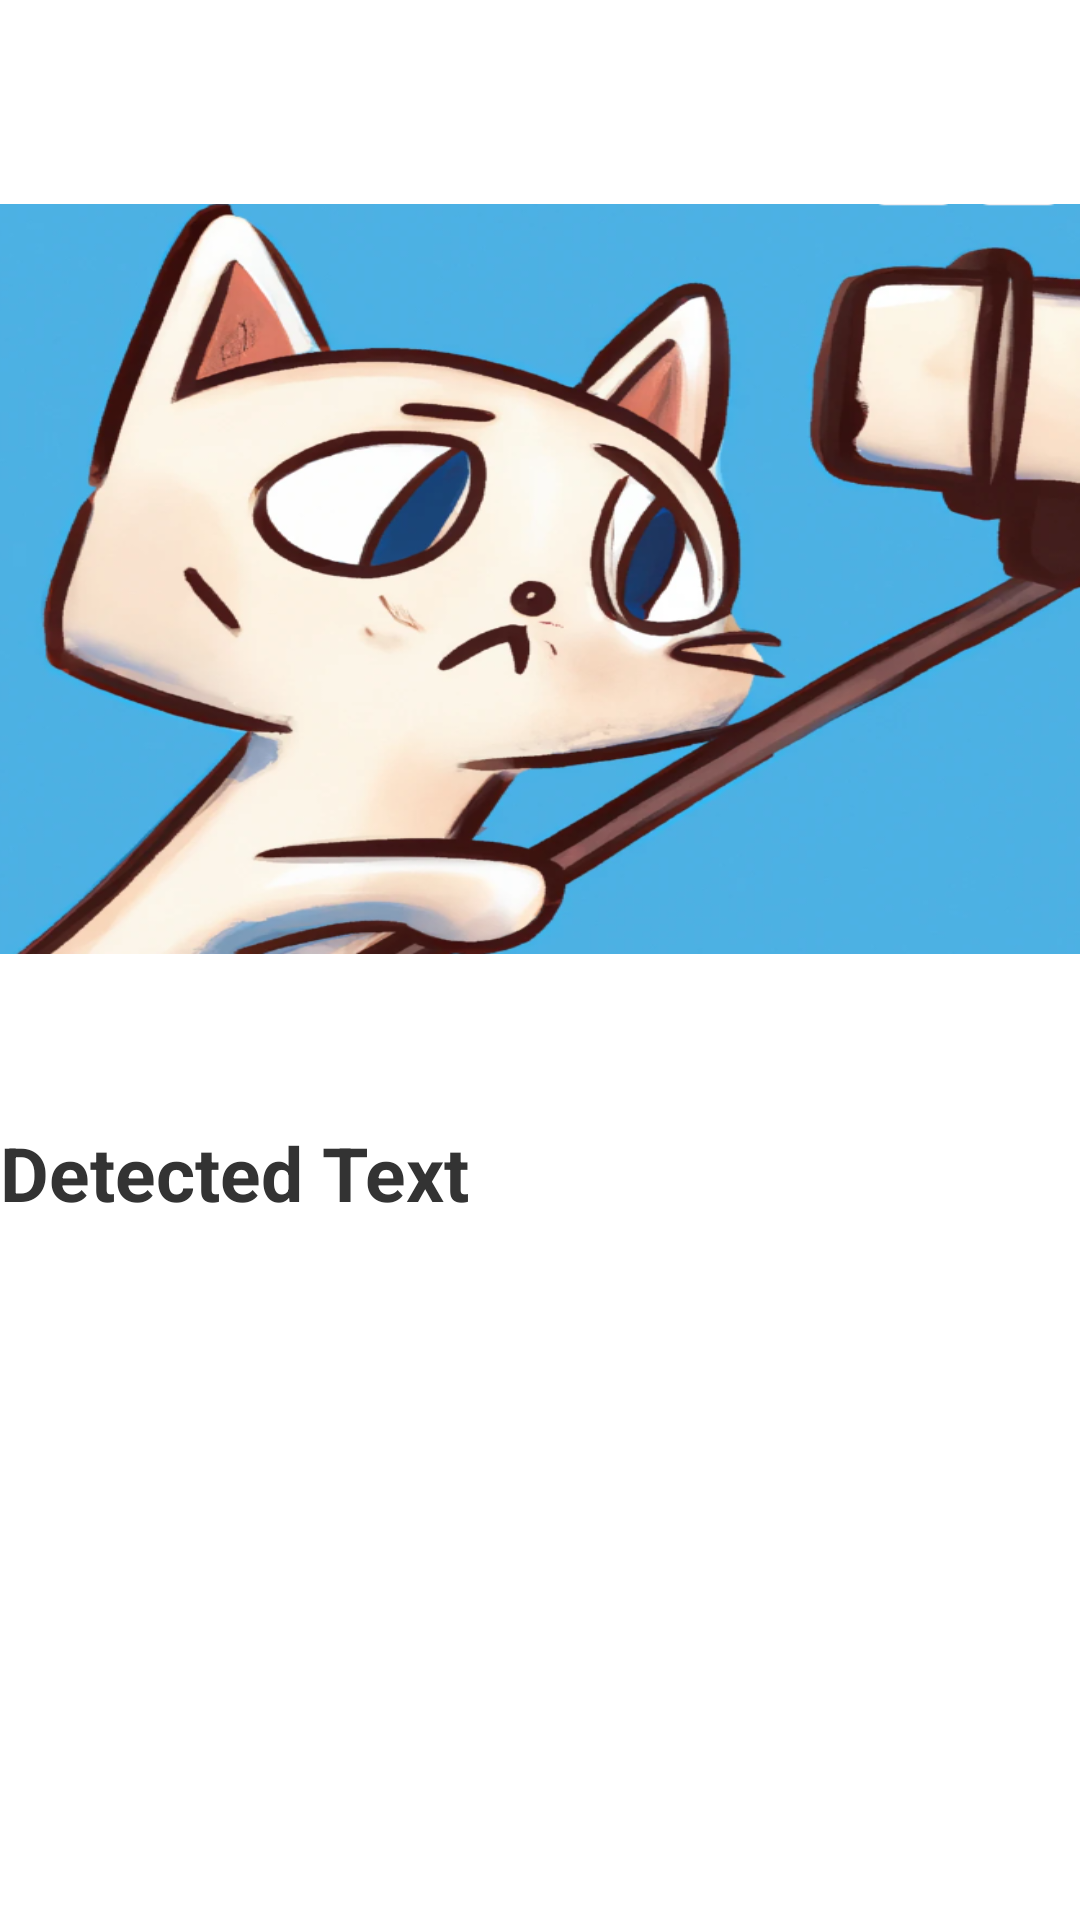

Reconstruct the res/layout file that produces this screen, plus the resources it refers to.
<!-- AndroidManifest.xml: application theme Theme.ImgtoTxT -->
<!-- res/layout/activity_scanner.xml -->
<?xml version="1.0" encoding="utf-8"?>
<androidx.constraintlayout.widget.ConstraintLayout
    xmlns:android="http://schemas.android.com/apk/res/android"
    xmlns:app="http://schemas.android.com/apk/res-auto"
    xmlns:tools="http://schemas.android.com/tools"
    android:layout_width="match_parent"
    android:layout_height="match_parent"
    android:background="#FFFFFF"
    tools:context=".Scanner">

    <ImageView
        android:id="@+id/idIVCaptureImage"
        android:layout_width="match_parent"
        android:layout_height="250dp"
        android:layout_marginTop="68dp"
        android:background="@drawable/cat"
        android:padding="16dp"
        app:layout_constraintEnd_toEndOf="parent"
        app:layout_constraintHorizontal_bias="0.0"
        app:layout_constraintStart_toStartOf="parent"
        app:layout_constraintTop_toTopOf="parent" />

    <TextView
        android:id="@+id/idTVDetectedText"
        android:layout_width="0dp"
        android:layout_height="wrap_content"
        android:layout_marginTop="56dp"
        android:text="Detected Text"
        android:textSize="25dp"
        android:textColor="#333333"
        android:textStyle="bold"
        app:layout_constraintEnd_toEndOf="parent"
        app:layout_constraintStart_toStartOf="parent"
        app:layout_constraintTop_toBottomOf="@+id/idIVCaptureImage" />

    <Button
        android:id="@+id/idButtonSnap"
        android:layout_width="match_parent"
        android:layout_height="50dp"
        android:layout_marginTop="64dp"
        android:text="Take a Snap"
        android:textColor="#FFFFFF"
        android:textStyle="bold"
        android:textSize="20sp"
        android:background="@drawable/button_background"
        android:elevation="8dp"
        app:layout_constraintEnd_toEndOf="parent"
        app:layout_constraintHorizontal_bias="0.5"
        app:layout_constraintStart_toStartOf="parent"
        app:layout_constraintTop_toBottomOf="@+id/idTVDetectedText" />

    <Button
        android:id="@+id/idButtonDetect"
        android:layout_width="match_parent"
        android:layout_height="50dp"
        android:layout_marginTop="16dp"
        android:text="Detect Text"
        android:textColor="#FFFFFF"
        android:textStyle="bold"
        android:textSize="20sp"
        android:background="@drawable/button_background"
        android:elevation="8dp"
        app:layout_constraintEnd_toEndOf="parent"
        app:layout_constraintHorizontal_bias="0.5"
        app:layout_constraintStart_toStartOf="parent"
        app:layout_constraintTop_toBottomOf="@+id/idButtonSnap" />

</androidx.constraintlayout.widget.ConstraintLayout>
<!-- resources referenced by this layout -->
<resources>
  <!-- drawable cat: png bitmap (drawable, 377206 bytes) -->
  <style name="Theme.ImgtoTxT" parent="Base.Theme.ImgtoTxT" />
  <style name="Base.Theme.ImgtoTxT" parent="Theme.Material3.DayNight.NoActionBar">
          
          
      </style>
</resources>
